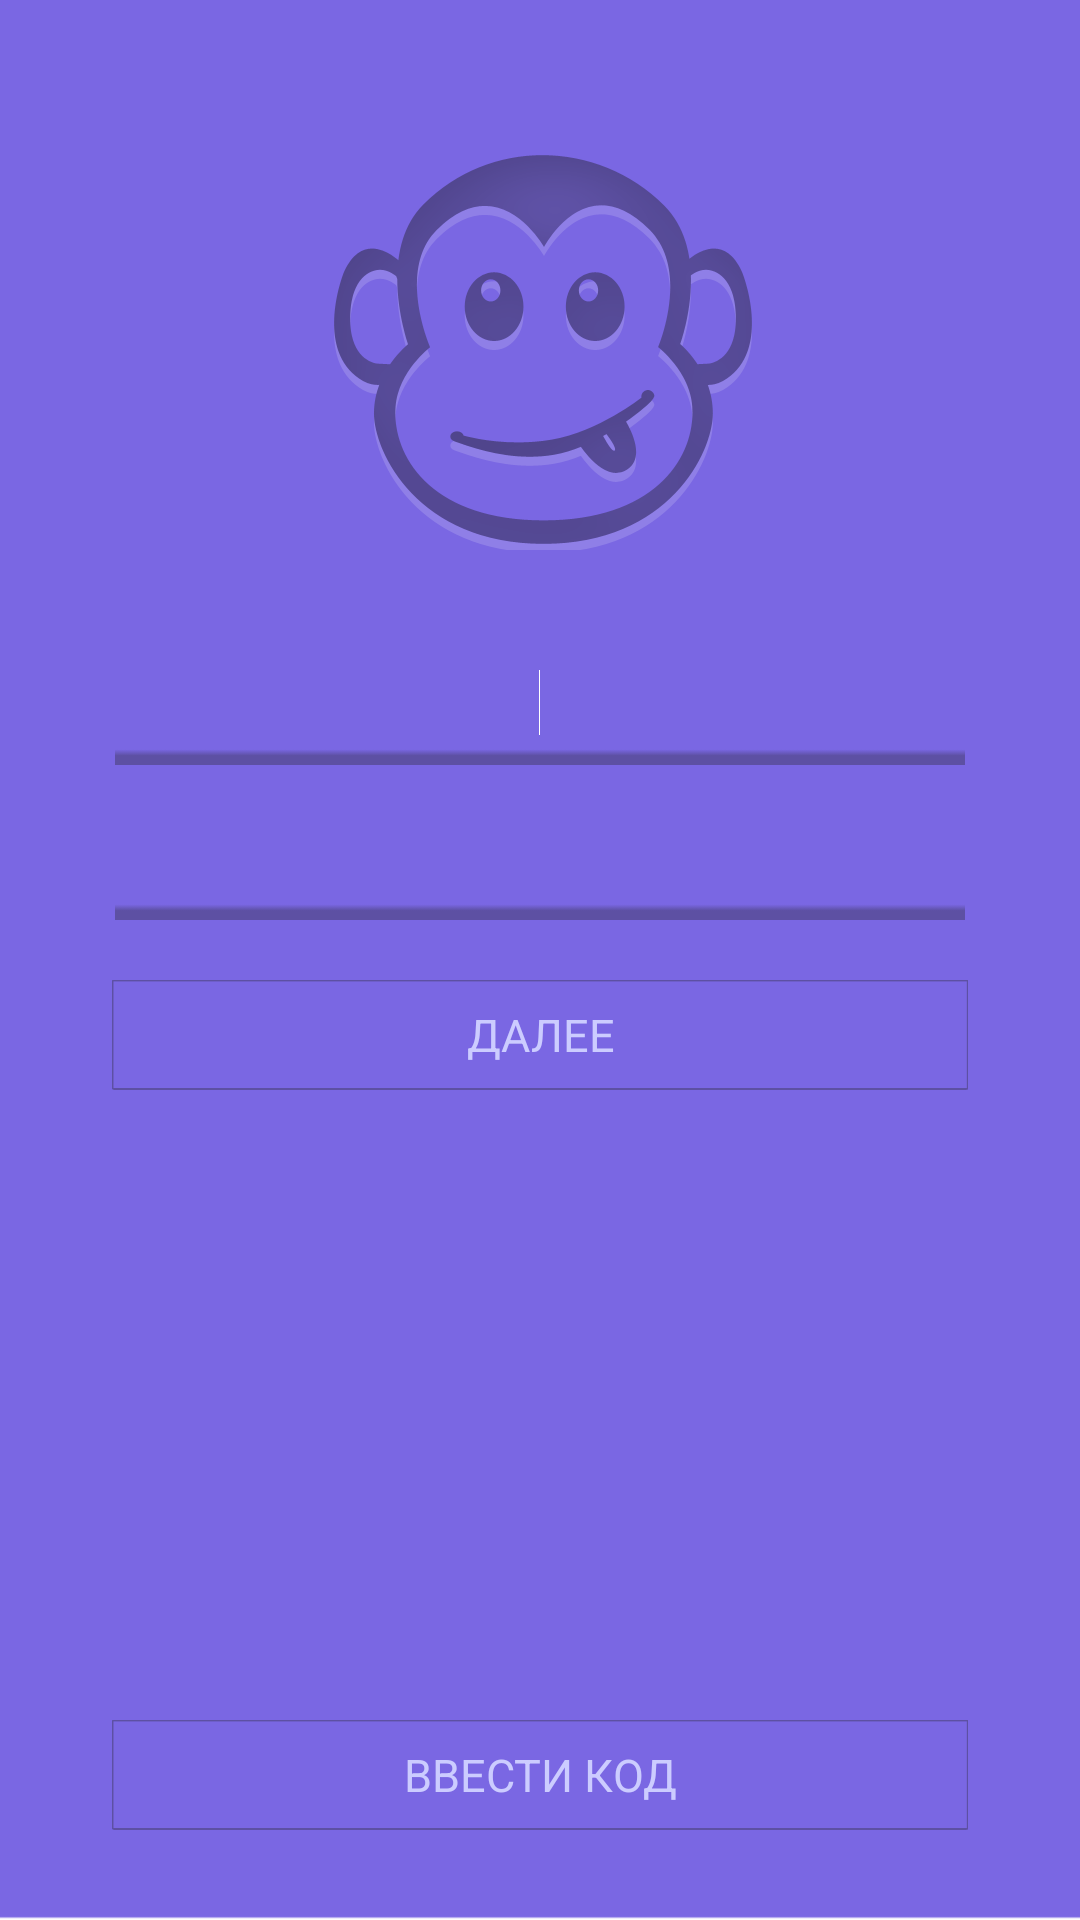

Layout XML and referenced resources for this Android screen:
<!-- AndroidManifest.xml: application theme AppTheme -->
<!-- res/layout/loginform.xml -->
<?xml version="1.0" encoding="utf-8"?>

<LinearLayout xmlns:android="http://schemas.android.com/apk/res/android"
    android:layout_width="match_parent"
    android:layout_height="match_parent"
    android:background="@drawable/login_form_background"
    android:orientation="vertical" >

    <RelativeLayout
        android:id="@+id/llLogin"
        android:layout_width="match_parent"
        android:layout_height="match_parent"
        android:gravity="bottom"
        android:orientation="vertical"
        android:paddingBottom="20dp"
        android:visibility="visible" >

        <ImageView
            android:id="@+id/login_form_icon"
            android:layout_width="wrap_content"
            android:layout_height="wrap_content"
            android:layout_centerHorizontal="true"
            android:paddingBottom="20dp"
            android:paddingTop="50dp"
            android:src="@drawable/login_form_icon" />

        <EditText
            android:id="@+id/etPhoneNumber"
            android:layout_width="wrap_content"
            android:layout_height="wrap_content"
            android:layout_below="@id/login_form_icon"
            android:layout_centerHorizontal="true"
            android:layout_gravity="top|center"
            android:layout_marginBottom="10dp"
            android:layout_marginLeft="18dp"
            android:layout_marginRight="18dp"
            android:layout_marginTop="10dp"
            android:background="@drawable/login_form_edittext"
            android:ellipsize="start"
            android:ems="10"
            android:gravity="center"
            android:inputType="phone"
            android:lines="1"
            android:paddingBottom="10dp"
            android:paddingTop="10dp"
            android:textAlignment="center"
            android:textColor="@android:color/white"
            android:textColorHint="#CCCCFF"
            android:textSize="16sp" >

            <requestFocus />
        </EditText>

        <EditText
            android:id="@+id/etName"
            android:layout_width="wrap_content"
            android:layout_height="wrap_content"
            android:layout_below="@id/etPhoneNumber"
            android:layout_centerHorizontal="true"
            android:layout_gravity="top|center"
            android:layout_marginLeft="18dp"
            android:layout_marginRight="18dp"
            android:background="@drawable/login_form_edittext"
            android:ellipsize="start"
            android:ems="10"
            android:gravity="center"
            android:inputType="textPersonName"
            android:lines="1"
            android:nextFocusForward="@+id/etPhoneNumber"
            android:paddingBottom="10dp"
            android:paddingTop="10dp"
            android:textAlignment="center"
            android:textColor="@android:color/white"
            android:textColorHint="#CCCCFF"
            android:textSize="16sp" />

        <Button
            android:id="@+id/btnLogin"
            android:layout_width="wrap_content"
            android:layout_height="wrap_content"
            android:layout_below="@id/etName"
            android:layout_centerHorizontal="true"
            android:layout_gravity="center"
            android:layout_marginLeft="15dp"
            android:layout_marginRight="15dp"
            android:layout_marginTop="20dp"
            android:background="@drawable/login_form_button"
            android:text="ДАЛЕЕ"
            android:textColor="#CCCCFF"
            android:textSize="15sp" />

        <Button
            android:id="@+id/btnOpenCodeForm"
            android:layout_width="wrap_content"
            android:layout_height="wrap_content"
            android:layout_alignParentBottom="true"
            android:layout_centerHorizontal="true"
            android:layout_marginBottom="10dp"
            android:layout_marginLeft="15dp"
            android:layout_marginRight="15dp"
            android:background="@drawable/login_form_buttons"
            android:text="ВВЕСТИ КОД"
            android:textColor="#CCCCFF"
            android:textSize="15sp" />

    </RelativeLayout>

    <RelativeLayout
        android:id="@+id/llConfirmation"
        android:layout_width="match_parent"
        android:layout_height="match_parent"
        android:gravity="bottom"
        android:orientation="vertical"
        android:visibility="gone" >

        <ImageView
            android:id="@+id/login_form_icon2"
            android:layout_width="wrap_content"
            android:layout_height="wrap_content"
            android:layout_centerHorizontal="true"
            android:paddingBottom="20dp"
            android:paddingTop="50dp"
            android:src="@drawable/login_form_icon" />

   		<EditText
   		    android:id="@+id/etConfirmationCode"
   		    android:layout_width="wrap_content"
   		    android:layout_height="wrap_content"
   		    android:layout_below="@id/login_form_icon2"
   		    android:layout_centerHorizontal="true"
   		    android:layout_marginLeft="18dp"
   		    android:layout_marginRight="18dp"
   		    android:layout_marginTop="10dp"
   		    android:layout_weight="6"
   		    android:background="@drawable/login_form_edittext"
   		    android:ellipsize="start"
   		    android:ems="10"
   		    android:paddingTop="10dp"
   		    android:paddingBottom="10dp"
   		    android:gravity="center"
   		    android:inputType="phone"
   		    android:textAlignment="center"
   		    android:textColor="#CCCCFF"
   		    android:textColorHint="#CCCCFF"
   		    android:textSize="15sp" />

   		<Button
   		    android:id="@+id/btnConfirm"
   		    android:layout_width="wrap_content"
   		    android:layout_height="wrap_content"
   		    android:layout_below="@id/etConfirmationCode"
   		    android:layout_centerHorizontal="true"
   		    android:layout_gravity="center"
   		    android:layout_marginLeft="15dp"
   		    android:layout_marginRight="15dp"
   		    android:layout_marginTop="20dp"
   		    android:layout_weight="4"
   		    android:background="@drawable/login_form_button"
   		    android:text="ПОДТВЕРДИТЬ"
   		    android:textColor="#CCCCFF"
   		    android:textSize="15sp" />

   		<TextView
   		    android:id="@+id/tvlogin4"
   		    android:layout_width="wrap_content"
   		    android:layout_height="wrap_content"
   		    android:layout_centerHorizontal="true"
   		    android:layout_below="@id/btnConfirm"
   		    android:layout_marginTop="5dp"
   		    android:gravity="center"
   		    android:text="Для завершения регистрации дождитесь SMS и введите регистрационный код "
   		    android:textColor="#CCCCFF"
   		    android:textSize="12sp" />
   		
   		<Button
   		    android:id="@+id/btnOpenRegForm"
   		    android:layout_width="wrap_content"
   		    android:layout_height="wrap_content"
   		    android:layout_alignParentBottom="true"
   		    android:layout_centerHorizontal="true"
   		    android:layout_marginBottom="10dp"
   		    android:layout_marginLeft="15dp"
   		    android:layout_marginRight="15dp"
   		    android:background="@drawable/login_form_button"
   		    android:text="НАЗАД"
   		    android:textColor="#CCCCFF"
   		    android:textSize="15sp" />
   		
   		<TextView
   		    android:id="@+id/tvLicense"
   		    android:layout_width="wrap_content"
   		    android:layout_height="wrap_content"
   		    android:layout_above="@id/btnOpenRegForm"
   		    android:layout_centerHorizontal="true"
   		    android:layout_marginBottom="10dp"
   		    android:layout_marginLeft="15dp"
   		    android:layout_marginRight="15dp"
   		    android:layout_marginTop="5dp"
   		    android:gravity="center"
   		    android:paddingTop="10dp"
   		    android:paddingBottom="10dp"
   		    android:text="Создавая аккаунт, вы соглашаетесь с Пользовательским соглашением"
   		    android:textColor="#CCCCFF"
   		    android:textSize="8sp" />

    </RelativeLayout>

</LinearLayout>
<!-- resources referenced by this layout -->
<resources>
  <!-- drawable login_form_background: png bitmap (drawable, 3528 bytes) -->
  <!-- drawable login_form_button (drawable) -->
  <?xml version="1.0" encoding="UTF-8"?>
  <selector xmlns:android="http://schemas.android.com/apk/res/android">
  
  <item android:state_pressed="false"
      android:drawable="@drawable/login_form_buttons" />
  
  <item android:state_pressed="true"
      android:drawable="@drawable/login_form_buttons_pressed" />
  
  </selector>
  <!-- drawable login_form_buttons: png bitmap (drawable, 1524 bytes) -->
  <!-- drawable login_form_edittext: png bitmap (drawable, 261 bytes) -->
  <!-- drawable login_form_icon: png bitmap (drawable, 50199 bytes) -->
  <style name="AppTheme" parent="AppBaseTheme">
          
          
      </style>
  <!-- drawable login_form_buttons_pressed: png bitmap (drawable, 1523 bytes) -->
  <style name="AppBaseTheme" parent="android:Theme.Light">
          
      </style>
</resources>
